5-way image classification set "DatasetBalanced" from GitHub (DikshaP-2506/CropSecureLeafDiseaseDataset); label vocabulary: anthracnose, initial stage, leaf blight, leaf spot, pest damage.

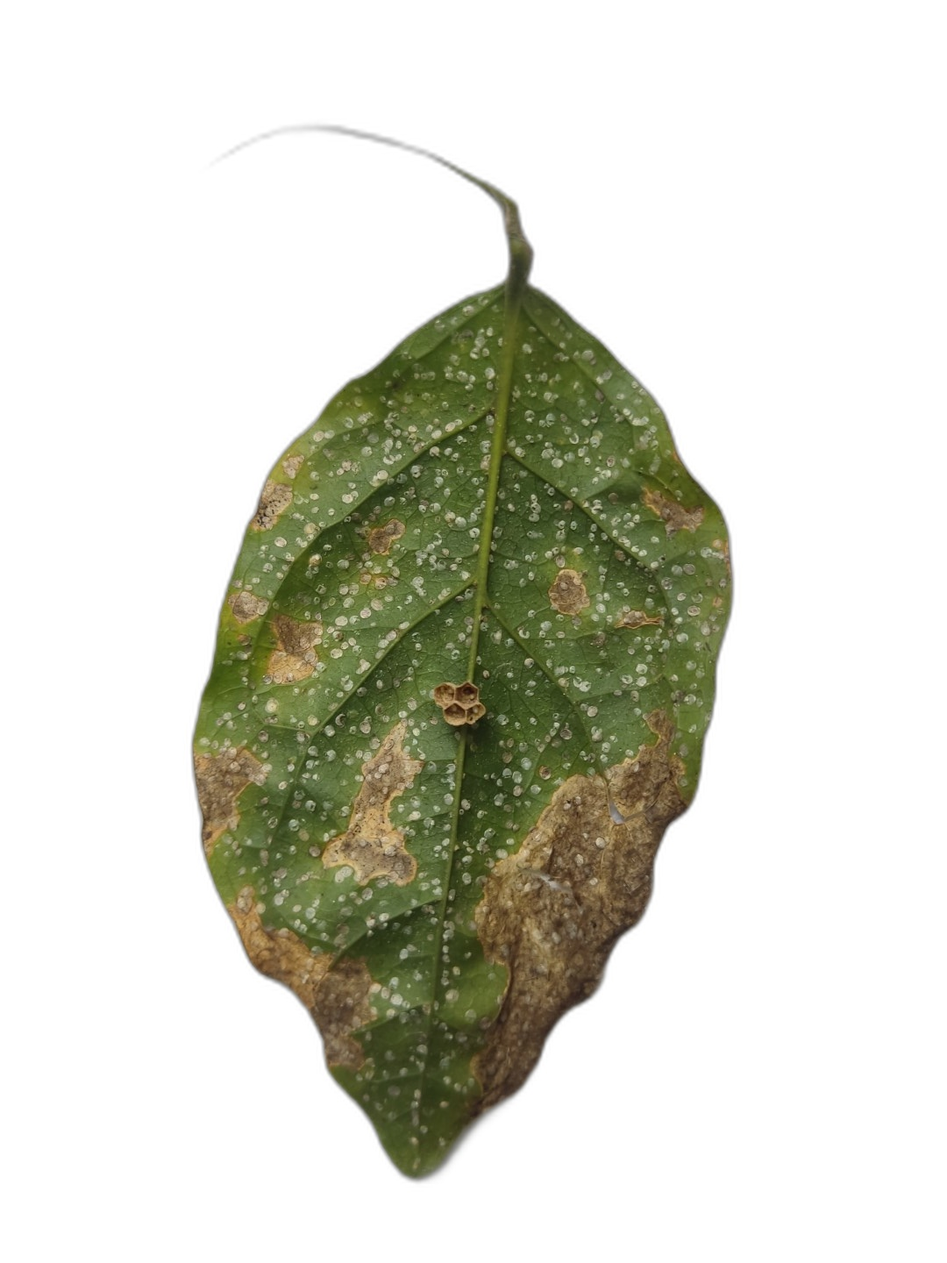
Label: leaf blight

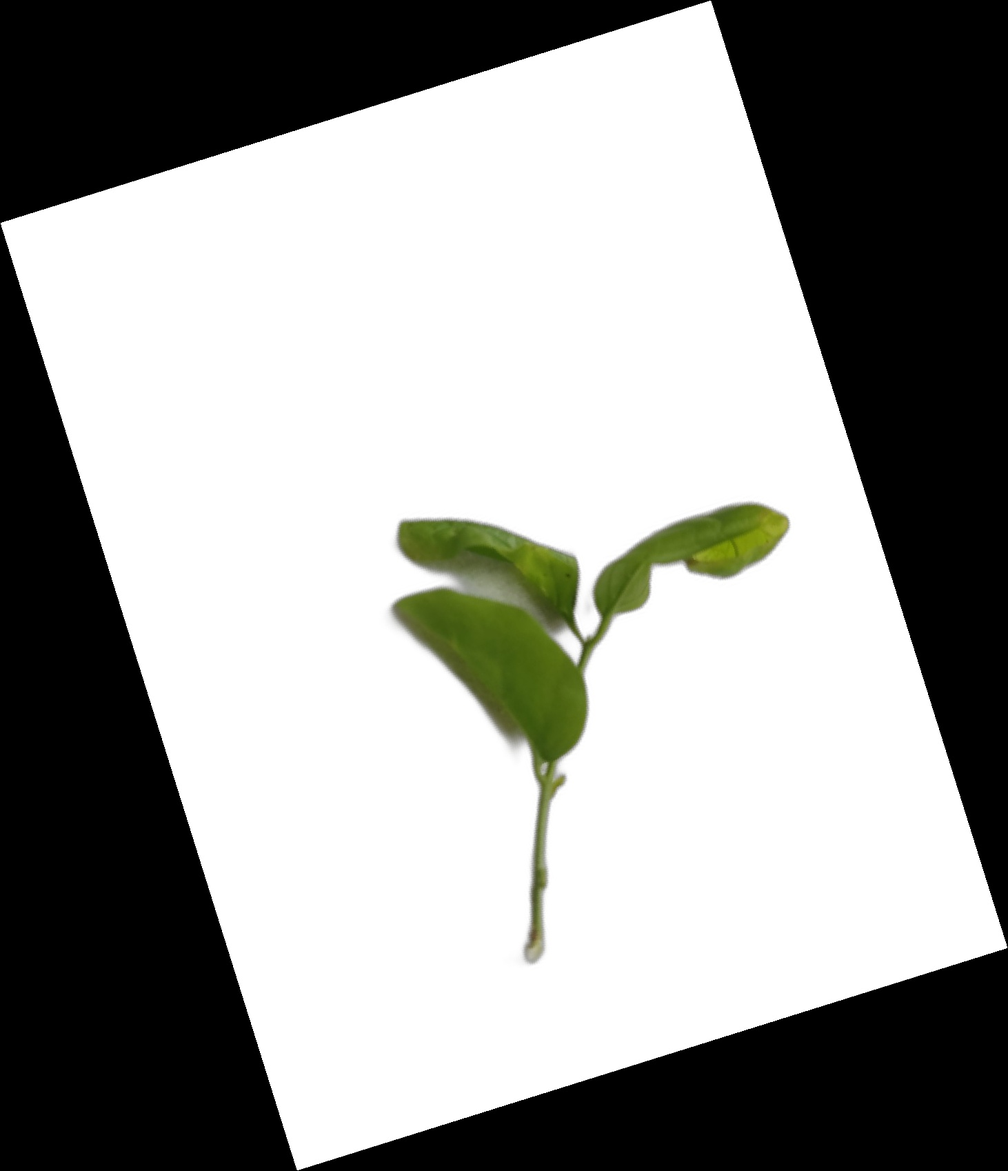
Label: initial stage

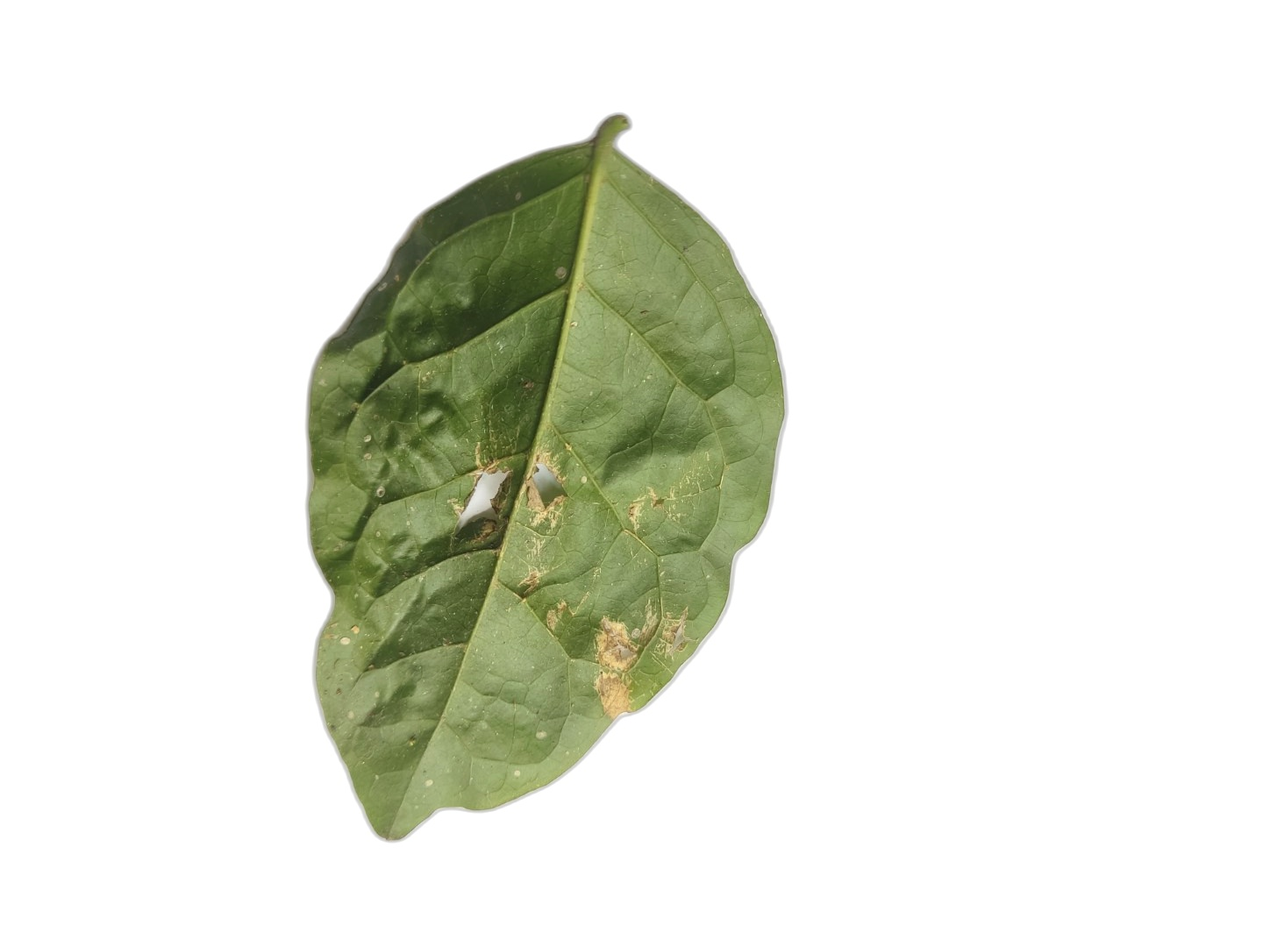
Label: leaf spot

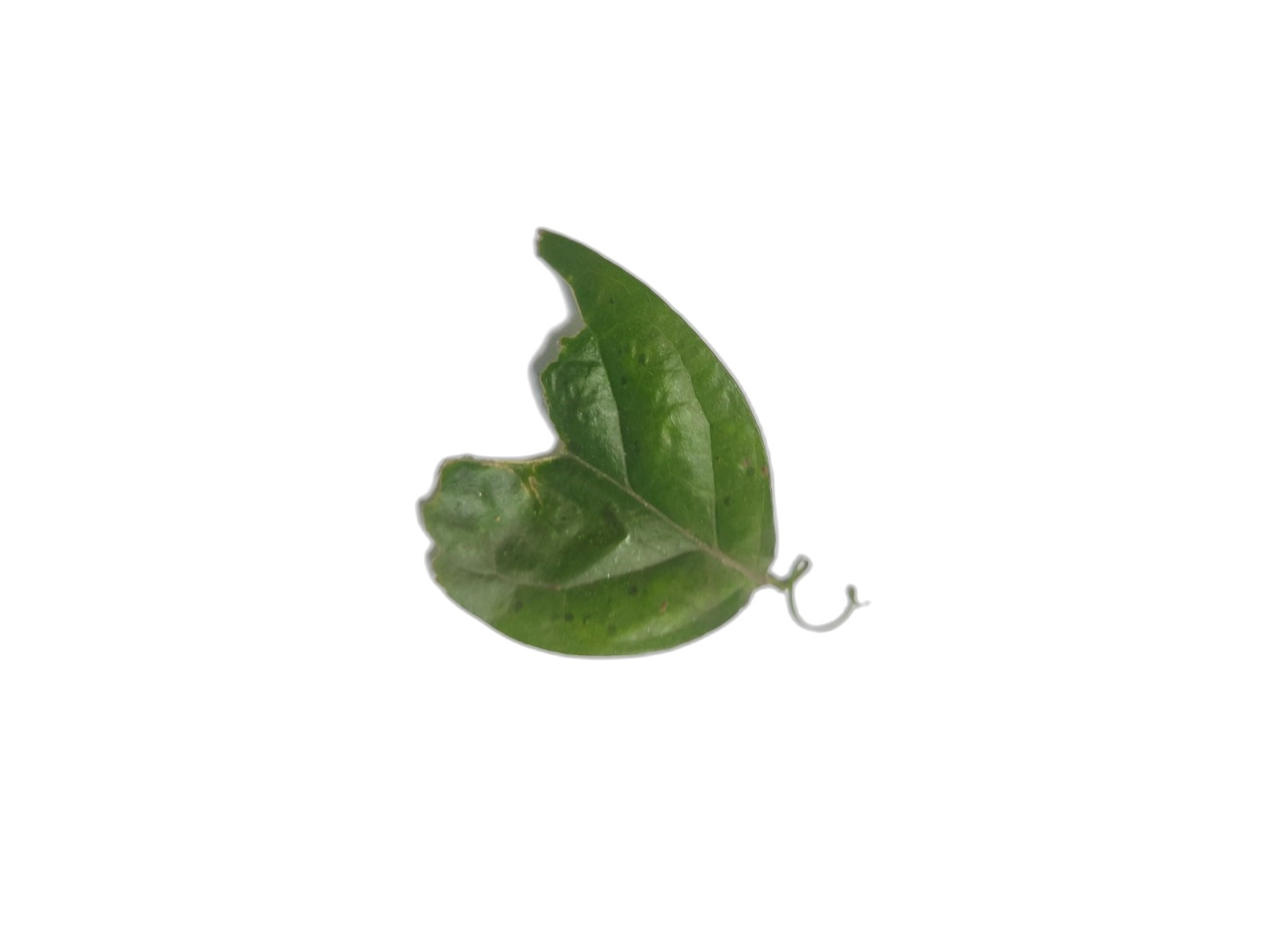
Label: anthracnose

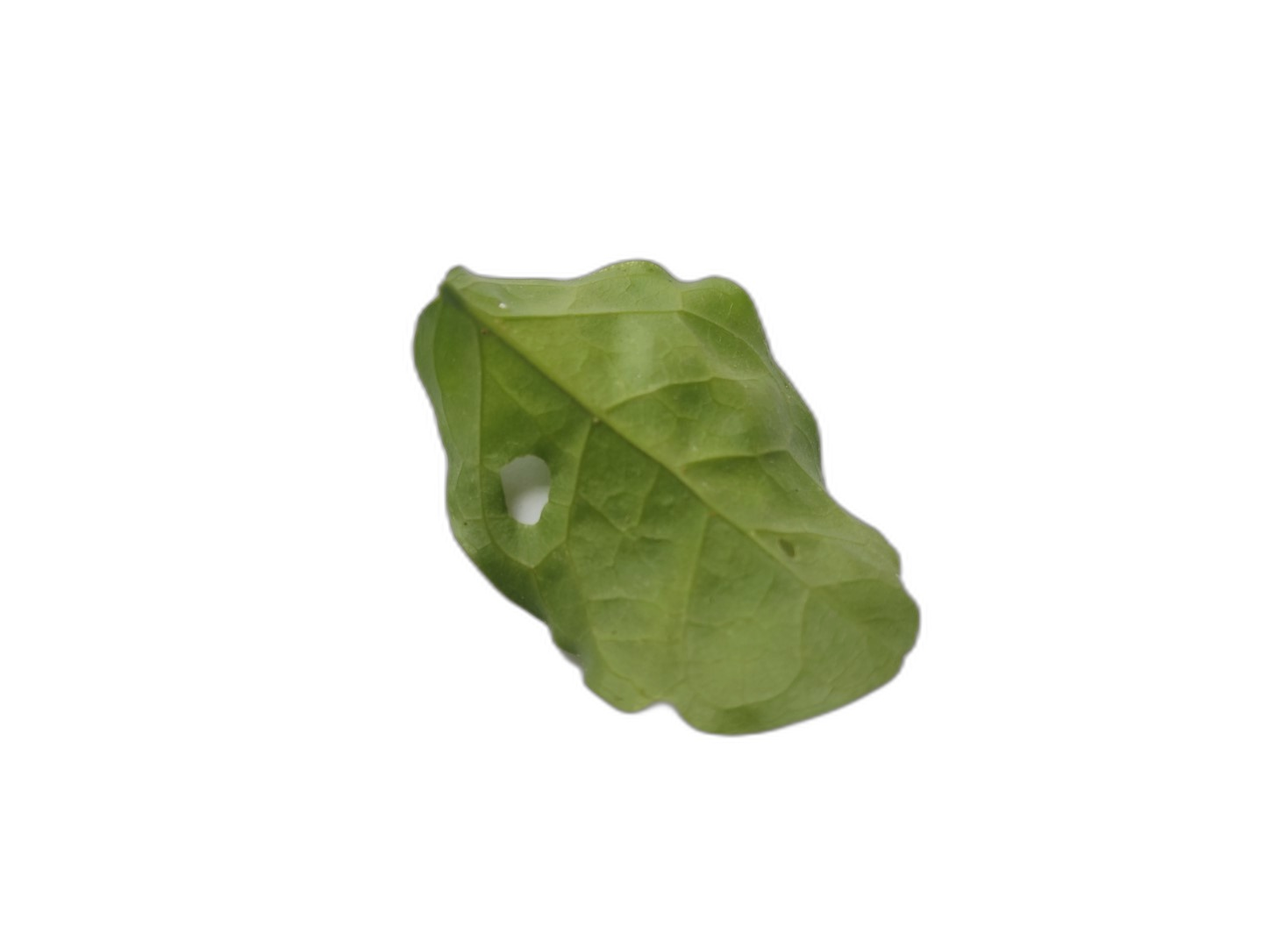
Label: pest damage

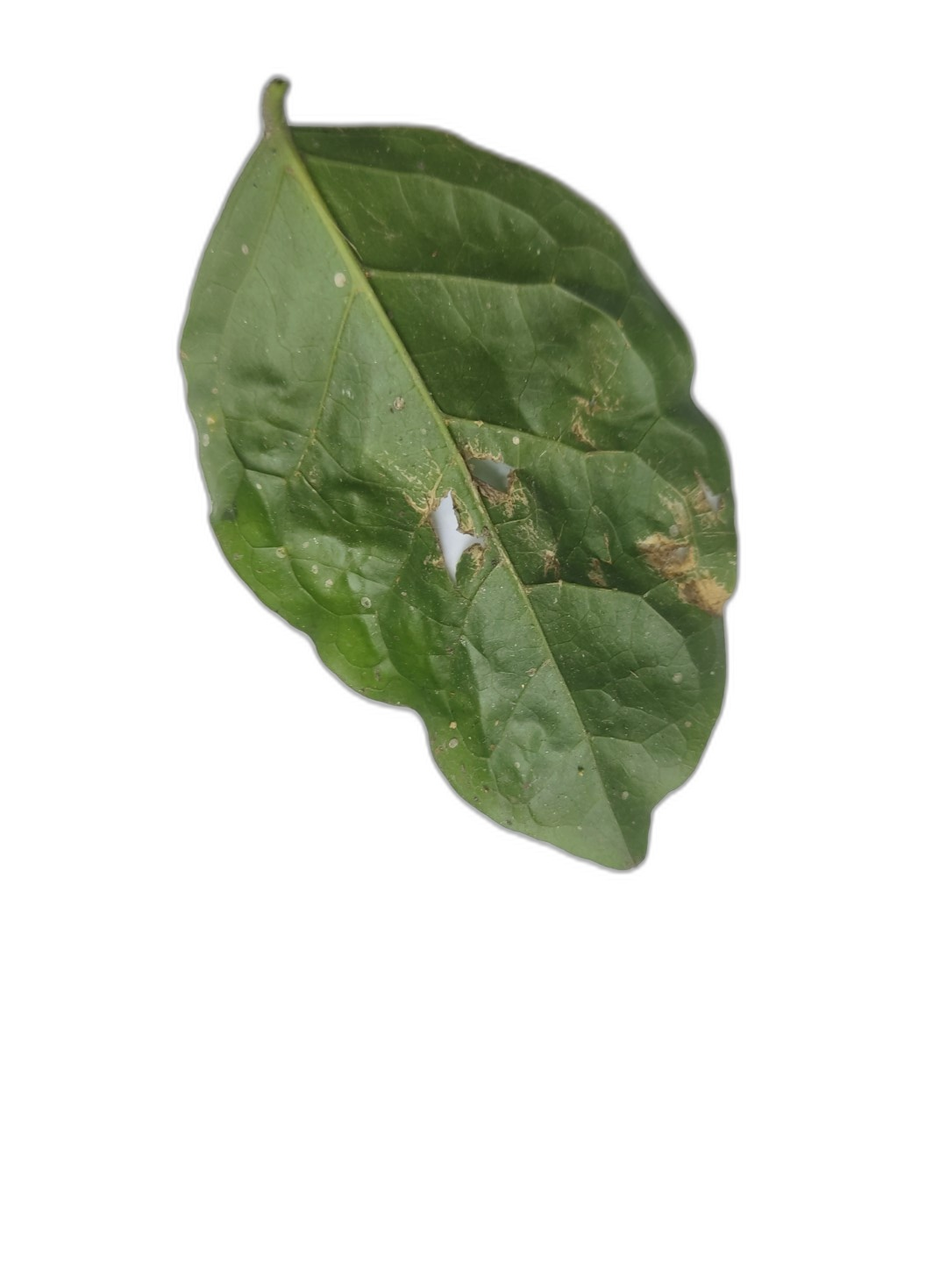
Label: leaf spot
